Run: headless pygame with SDL's dummy video driver; simulated clock (each Clock.tick advances the game by its frame time, no real sleeping); random seed 0; keys injected as events and as key.get_pressed() state; no mouse input.
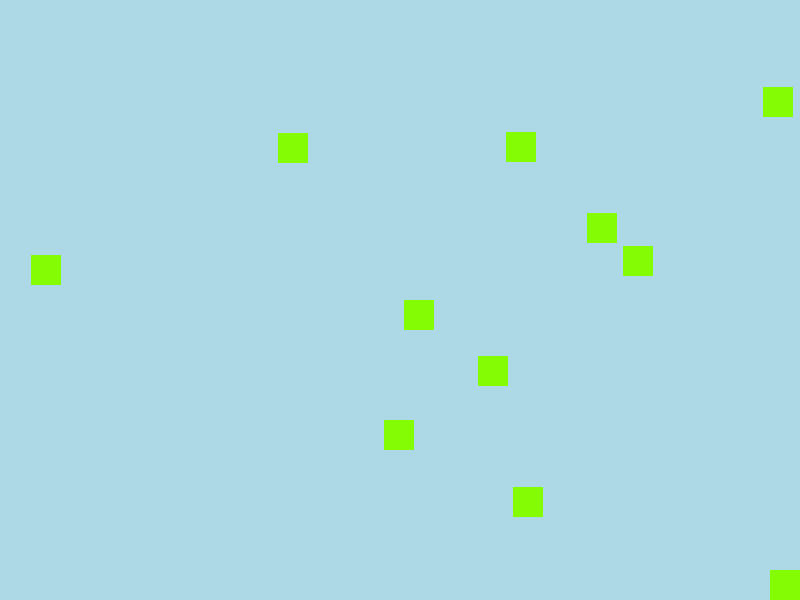
Frame 1 of 4 · flips 1–60 · no input
Frame 2 of 4 · flips 61–180 · tapped SPACE, RETURN · held RIGHT (→), D · screen unchanged from frame 1, image omitted
Frame 3 of 4 · flips 181–300 · held DOWN (↓), S · screen unchanged from frame 2, image omitted
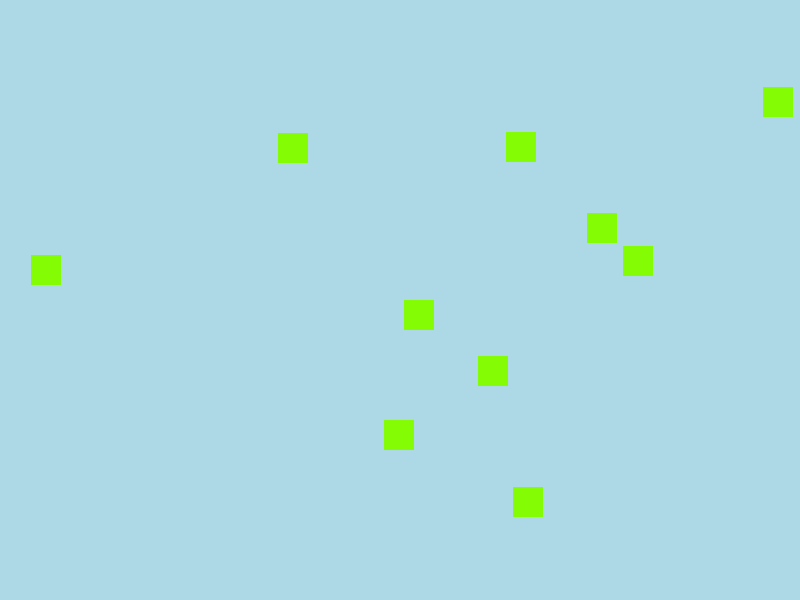
Frame 4 of 4 · flips 301–420 · held LEFT (←), A, UP (↑), W

The pygame program that drew these frames:

import pygame
import random
from pygame.locals import (
    QUIT,
    KEYDOWN,
    K_ESCAPE,
    K_UP,
    K_DOWN,
    K_LEFT,
    K_RIGHT
)

class Player(pygame.sprite.Sprite):
    def __init__(self):
        super(Player, self).__init__()
        self.surf = pygame.Surface((30, 30))
        self.surf.fill((132, 252, 3))
        self.rect = self.surf.get_rect(center = (SCREEN_WIDTH, SCREEN_HEIGHT))

    def move(self, pressed_keys):
        if pressed_keys[K_UP]:
            self.rect.move_ip(0, -5)
        if pressed_keys[K_DOWN]:
            self.rect.move_ip(0, 5)
        if pressed_keys[K_LEFT]:
            self.rect.move_ip(-5, 0)
        if pressed_keys[K_RIGHT]:
            self.rect.move_ip(5, 0)    

        if self.rect.left < 0:
            self.rect.left = 0
        if self.rect.right > SCREEN_WIDTH:
            self.rect.right = SCREEN_WIDTH
        if self.rect.top < 0:
            self.rect.top = 0
        if self.rect.bottom > SCREEN_HEIGHT:
            self.rect.bottom = SCREEN_HEIGHT

class Enemy(pygame.sprite.Sprite):
    def __init__(self):
        super(Enemy, self).__init__()
        self.surf = pygame.Surface((30, 30))
        self.surf.fill((132, 252, 3))
        self.rect = self.surf.get_rect(center = (random.randint(5, SCREEN_WIDTH -5), random.randint(5, SCREEN_HEIGHT - 5)))


SCREEN_WIDTH = 800
SCREEN_HEIGHT = 600

pygame.init()

ADDENEMY = pygame.USEREVENT + 1
pygame.time.set_timer(ADDENEMY, 250)

screen = pygame.display.set_mode((SCREEN_WIDTH, SCREEN_HEIGHT))
clock = pygame.time.Clock()

enemies = pygame.sprite.Group()
all_sprites = pygame.sprite.Group()

player = Player()
all_sprites.add(player)

for _ in range(10):
    enemy = Enemy()
    enemies.add(enemy)
    all_sprites.add(enemy)

running = True

while running:

    for event in pygame.event.get():
        if event.type == KEYDOWN and event.key == K_ESCAPE:
            running = False
        elif event.type == QUIT:
            running = False
        elif event.type == ADDENEMY:
            new_enemy = Enemy()
            enemies.add(new_enemy)
            all_sprites.add(new_enemy)

    pressed_keys = pygame.key.get_pressed()
    player.move(pressed_keys)

    screen.fill((173, 216, 230))

    for entity in all_sprites:
        screen.blit(entity.surf, entity.rect)

    if pygame.sprite.spritecollideany(player, enemies):
        player.kill()

    pygame.display.flip()

    clock.tick(60)
